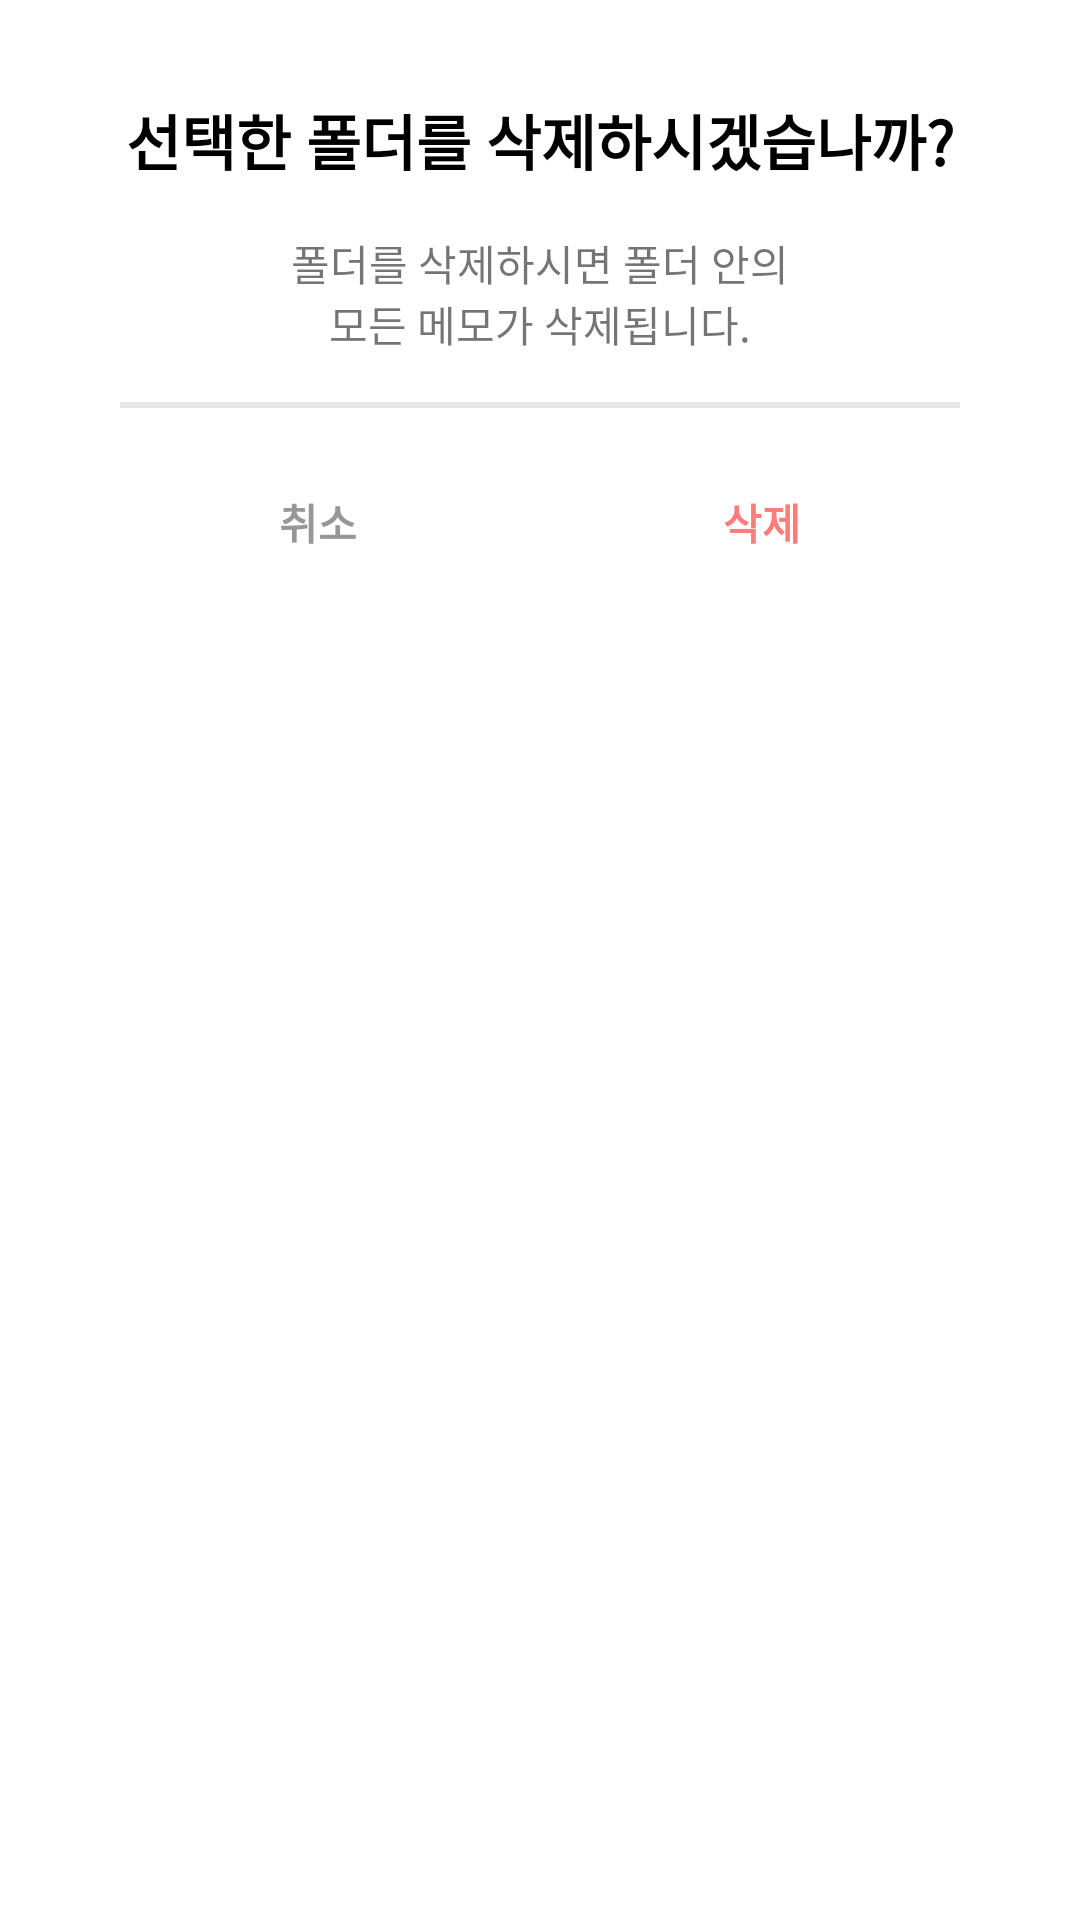

Layout XML and referenced resources for this Android screen:
<!-- AndroidManifest.xml: application theme AppTheme -->
<!-- res/layout/selectdeletefolder.xml -->
<?xml version="1.0" encoding="utf-8"?>
<RelativeLayout
    xmlns:android="http://schemas.android.com/apk/res/android"
    android:layout_width="match_parent"
    android:layout_height="match_parent">

    <LinearLayout
        android:id="@+id/linear_delete"
        android:layout_width="match_parent"
        android:layout_height="wrap_content"
        android:orientation="vertical"
        android:gravity="center"
        android:layout_marginLeft="16dp"
        android:layout_marginRight="16dp"
        android:layout_marginTop="32dp">

        <TextView
            android:layout_width="wrap_content"
            android:layout_height="wrap_content"
            android:text="선택한 폴더를 삭제하시겠습나까?"
            android:textSize="20dp"
            android:textColor="@color/colorBlack"
            android:textStyle="bold"/>

        <TextView
            android:layout_width="180dp"
            android:layout_height="wrap_content"
            android:layout_marginTop="16dp"
            android:text="폴더를 삭제하시면 폴더 안의 모든 메모가 삭제됩니다."
            android:gravity="center"
            android:textSize="14dp"/>

    </LinearLayout>

    <LinearLayout
        android:layout_width="match_parent"
        android:layout_height="wrap_content"
        android:orientation="vertical"
        android:layout_below="@+id/linear_delete"
        android:layout_marginTop="16dp"
        android:layout_marginLeft="40dp"
        android:layout_marginRight="40dp">

        <View
            android:layout_width="match_parent"
            android:layout_height="2dp"
            android:background="@color/colorLine"/>

    </LinearLayout>


    <LinearLayout
        android:layout_width="match_parent"
        android:layout_height="60dp"
        android:layout_below="@+id/linear_delete"
        android:layout_gravity="bottom"
        android:layout_marginLeft="32dp"
        android:layout_marginRight="32dp"
        android:layout_marginTop="32dp"
        android:orientation="horizontal">

        <Button
            android:id="@+id/btnCancel_selectdeletefolder"
            android:layout_width="wrap_content"
            android:layout_height="wrap_content"
            android:layout_weight="1"
            android:background="@android:color/transparent"
            android:text="취소"
            android:textColor="@color/colorText2"
            android:textStyle="bold" />

        <Button
            android:id="@+id/btnDelete_selectdeletefolder"
            android:layout_width="wrap_content"
            android:layout_height="wrap_content"
            android:layout_weight="1"
            android:background="@android:color/transparent"
            android:text="삭제"
            android:textColor="@color/colorDelete"
            android:textStyle="bold" />

    </LinearLayout>

</RelativeLayout>
<!-- resources referenced by this layout -->
<resources>
  <color name="colorBlack">#000000</color>
  <color name="colorDelete">#FF7C7C</color>
  <color name="colorLine">#E7E7E7</color>
  <color name="colorText2">#979797</color>
</resources>
